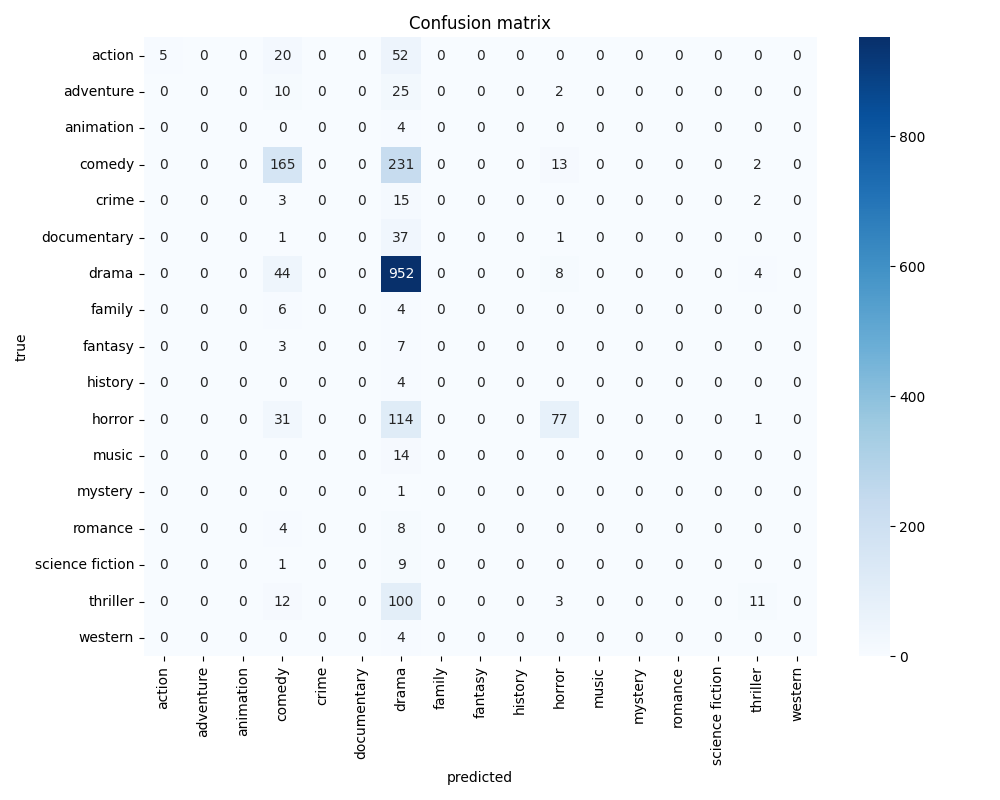

The data file committed next to this chart (first rows):
5, 0, 0, 20, 0, 0, 52, 0, 0, 0, 0, 0, 0, 0, 0, 0, 0
0, 0, 0, 10, 0, 0, 25, 0, 0, 0, 2, 0, 0, 0, 0, 0, 0
0, 0, 0, 0, 0, 0, 4, 0, 0, 0, 0, 0, 0, 0, 0, 0, 0
0, 0, 0, 165, 0, 0, 231, 0, 0, 0, 13, 0, 0, 0, 0, 2, 0
0, 0, 0, 3, 0, 0, 15, 0, 0, 0, 0, 0, 0, 0, 0, 2, 0
0, 0, 0, 1, 0, 0, 37, 0, 0, 0, 1, 0, 0, 0, 0, 0, 0
0, 0, 0, 44, 0, 0, 952, 0, 0, 0, 8, 0, 0, 0, 0, 4, 0
0, 0, 0, 6, 0, 0, 4, 0, 0, 0, 0, 0, 0, 0, 0, 0, 0
0, 0, 0, 3, 0, 0, 7, 0, 0, 0, 0, 0, 0, 0, 0, 0, 0
0, 0, 0, 0, 0, 0, 4, 0, 0, 0, 0, 0, 0, 0, 0, 0, 0
0, 0, 0, 31, 0, 0, 114, 0, 0, 0, 77, 0, 0, 0, 0, 1, 0
0, 0, 0, 0, 0, 0, 14, 0, 0, 0, 0, 0, 0, 0, 0, 0, 0
0, 0, 0, 0, 0, 0, 1, 0, 0, 0, 0, 0, 0, 0, 0, 0, 0
0, 0, 0, 4, 0, 0, 8, 0, 0, 0, 0, 0, 0, 0, 0, 0, 0
0, 0, 0, 1, 0, 0, 9, 0, 0, 0, 0, 0, 0, 0, 0, 0, 0
0, 0, 0, 12, 0, 0, 100, 0, 0, 0, 3, 0, 0, 0, 0, 11, 0
0, 0, 0, 0, 0, 0, 4, 0, 0, 0, 0, 0, 0, 0, 0, 0, 0
